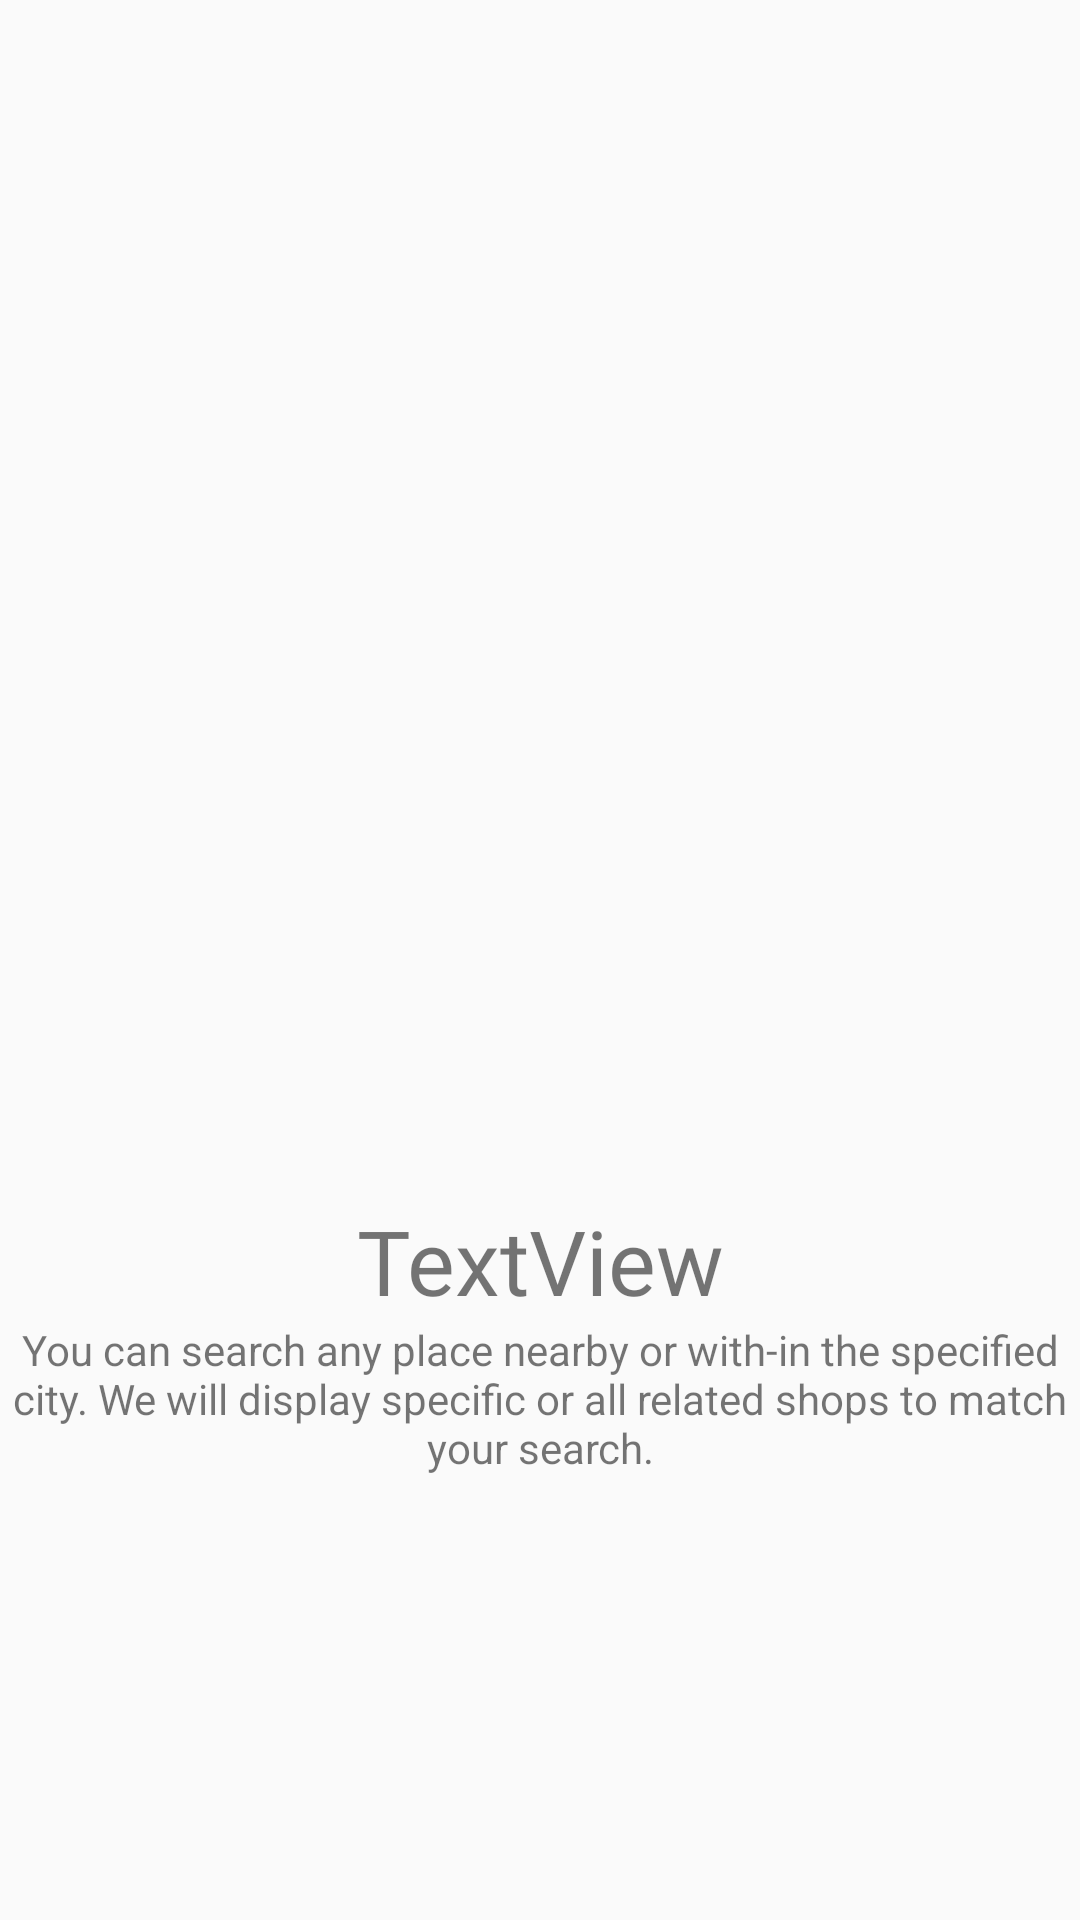

Write the Android layout XML for this screen, with the resource values it uses.
<!-- AndroidManifest.xml: application theme Theme.CityGuide -->
<!-- res/layout/slides_layout.xml -->
<?xml version="1.0" encoding="utf-8"?>
<LinearLayout xmlns:android="http://schemas.android.com/apk/res/android"
    xmlns:app="http://schemas.android.com/apk/res-auto"
    xmlns:tools="http://schemas.android.com/tools"
    android:layout_width="match_parent"
    android:layout_height="wrap_content"
    android:orientation="vertical">

    <ImageView
        android:id="@+id/slider_image"
        android:layout_width="match_parent"
        android:adjustViewBounds="true"
        android:layout_height="400dp"
        android:padding="20dp"
        app:layout_constraintEnd_toEndOf="parent"
        app:layout_constraintStart_toStartOf="parent"
        app:layout_constraintTop_toTopOf="parent"
        app:srcCompat="@drawable/sit_back_and_relax" />

    <TextView
        android:id="@+id/slider_heading"
        android:layout_width="match_parent"
        android:layout_height="wrap_content"
        android:fontFamily="@font/brandon_grotesque_black_58a8a3e824392"
        android:gravity="center"
        android:text="TextView"
        android:textSize="30sp"
        app:layout_constraintEnd_toEndOf="parent"
        app:layout_constraintStart_toStartOf="parent"
        app:layout_constraintTop_toBottomOf="@+id/slider_image" />

    <TextView
        android:id="@+id/slider_desc"
        android:layout_width="match_parent"
        android:layout_height="wrap_content"
        android:gravity="center"
        android:text="@string/first_slide_desc"
        app:layout_constraintEnd_toEndOf="parent"
        app:layout_constraintStart_toStartOf="parent"
        app:layout_constraintTop_toBottomOf="@+id/slider_heading" />
</LinearLayout>
<!-- resources referenced by this layout -->
<resources>
  <string name="first_slide_desc">You can search any place nearby or with-in the specified city. We will display specific or all related shops to match your search. </string>
  <style name="Theme.CityGuide" parent="Theme.MaterialComponents.Light.NoActionBar.Bridge">
          <item name="android:windowDisablePreview">true</item>
          
          <item name="colorPrimary">@color/colorPrimary</item>
          <item name="colorPrimaryVariant">@color/colorPrimaryDark</item>
          <item name="colorOnPrimary">@color/colorAccent</item>
  
          
          <item name="colorSecondary">@color/teal_200</item>
          <item name="colorSecondaryVariant">@color/teal_700</item>
          <item name="colorOnSecondary">@color/black</item>
  
          
          <item name="android:statusBarColor">@color/white</item>
          <item name="android:windowLightStatusBar">true</item>
  
          
          <item name="android:colorEdgeEffect">#00FFFFFF</item>
      </style>
  <color name="colorPrimary">#ffe400</color>
  <color name="colorPrimaryDark">#ffa600</color>
  <color name="colorAccent">#272727</color>
  <color name="teal_200">#FF03DAC5</color>
  <color name="teal_700">#FF018786</color>
  <color name="black">#FF000000</color>
  <color name="white">#FFFFFFFF</color>
</resources>
